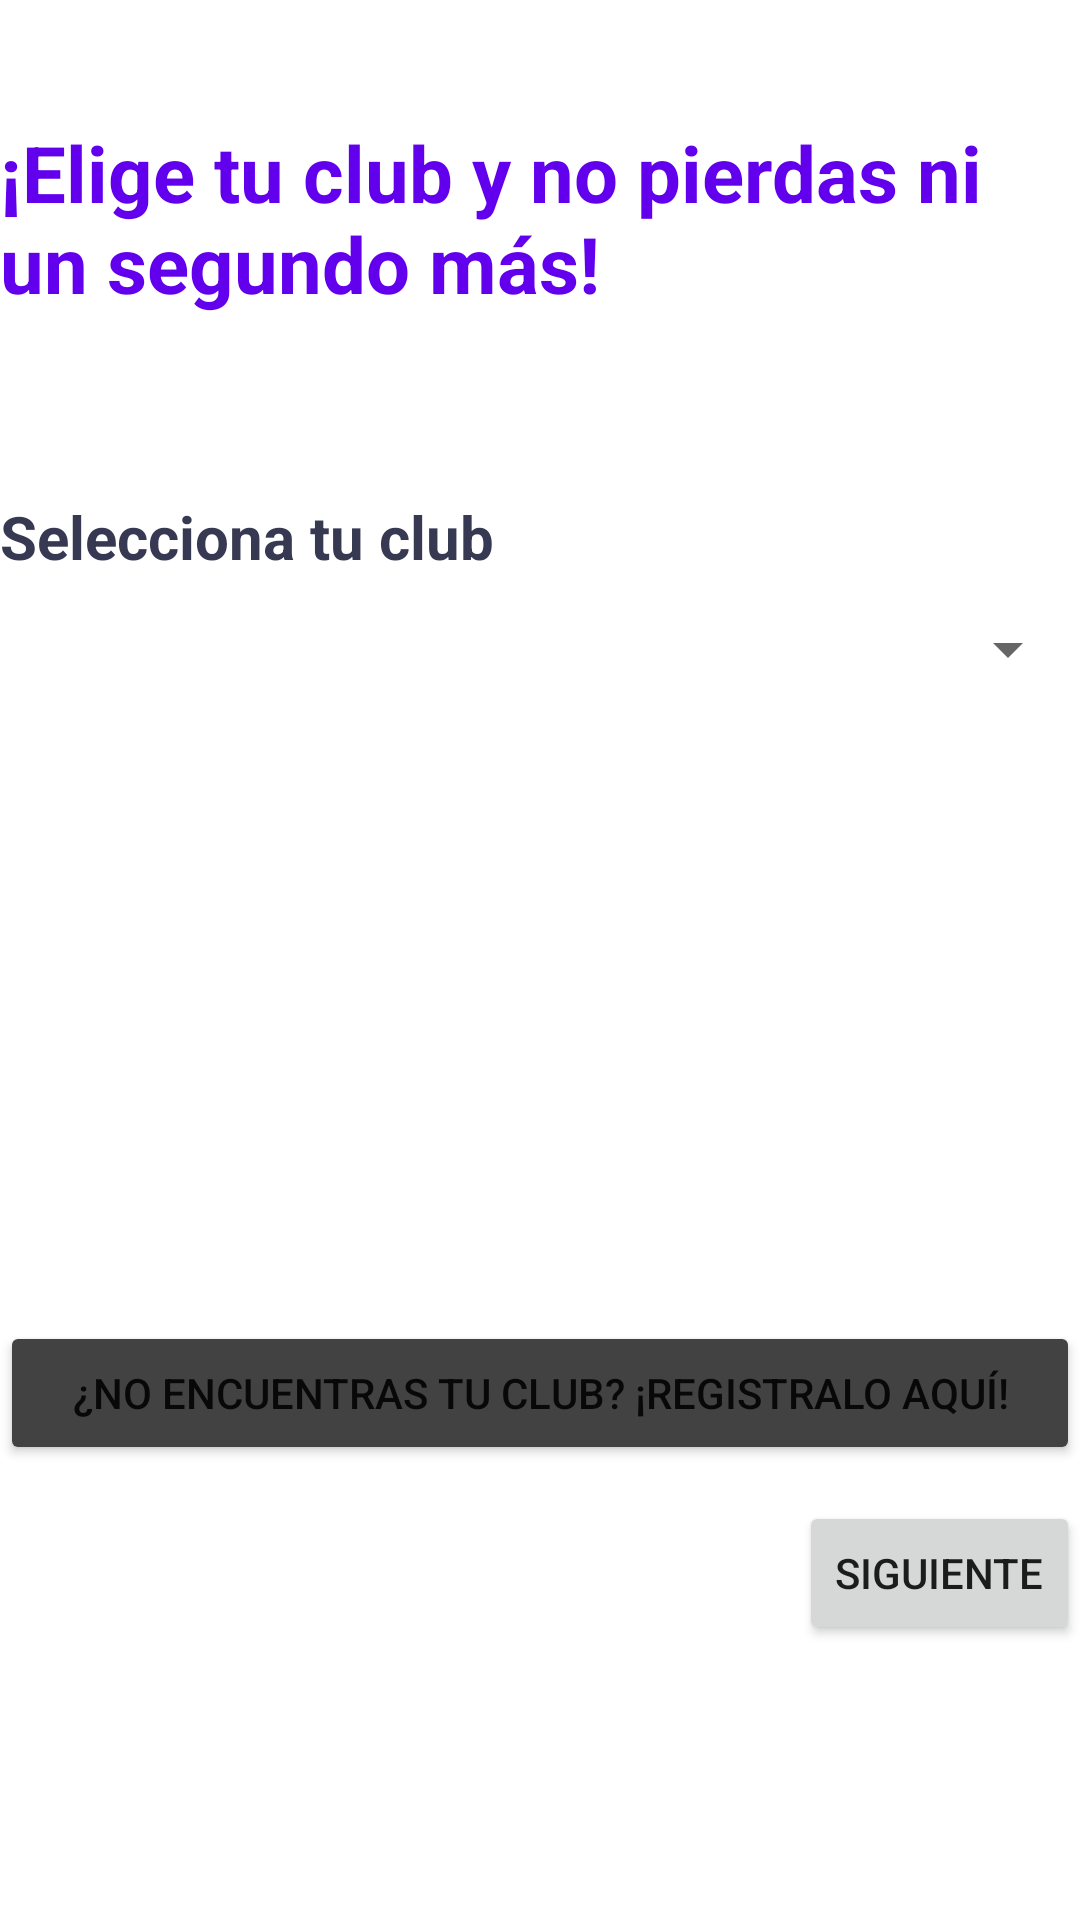

Produce the Android XML layout that renders to this screen, including the resource entries it uses.
<!-- AndroidManifest.xml: application theme Theme.AthleticsTracker -->
<!-- res/layout/activity_registro3.xml -->
<?xml version="1.0" encoding="utf-8"?>
<LinearLayout xmlns:android="http://schemas.android.com/apk/res/android"
    xmlns:app="http://schemas.android.com/apk/res-auto"
    xmlns:tools="http://schemas.android.com/tools"
    android:layout_width="match_parent"
    android:layout_height="match_parent"
    android:orientation="vertical"
    tools:context=".registro.ActivityRegistro3">

    <Space
        android:layout_width="match_parent"
        android:layout_height="40dp" />

    <TextView
        android:id="@+id/textViewTitulo"
        android:layout_width="match_parent"
        android:layout_height="wrap_content"
        android:textColor="@color/design_default_color_primary"
        android:textSize="@dimen/auth_texts"
        android:textStyle="bold"
        android:text="@string/titulo_registro3" />

    <Space
        android:layout_width="match_parent"
        android:layout_height="60dp" />

    <TextView
        android:id="@+id/textViewSeleccionClub"
        android:layout_width="match_parent"
        android:layout_height="wrap_content"
        android:text="@string/seleccion_club"
        android:textSize="@dimen/register_layout"
        android:textColor="@color/colorOnSecondary"
        android:textStyle="bold" />

    <Spinner
        android:id="@+id/spinnerSeleccionClub"
        android:layout_width="match_parent"
        android:layout_height="wrap_content"
        android:minHeight="48dp" />

    <Space
        android:layout_width="match_parent"
        android:layout_height="200dp" />

    <LinearLayout
        android:layout_width="match_parent"
        android:layout_height="match_parent"
        android:orientation="vertical">

        <Button
            android:id="@+id/btnRegistrarClub"
            android:layout_width="match_parent"
            android:layout_height="wrap_content"
            android:backgroundTint="@color/cardview_dark_background"
            android:layout_gravity="right"
            android:text="@string/registrar_club" />

        <Space
            android:layout_width="match_parent"
            android:layout_height="12dp" />

        <Button
            android:id="@+id/btnSiguienteClub"
            android:layout_width="wrap_content"
            android:layout_height="wrap_content"
            android:layout_gravity="right"
            android:text="@string/siguiente" />

    </LinearLayout>


</LinearLayout>
<!-- resources referenced by this layout -->
<resources>
  <color name="colorOnSecondary">#363951</color>
  <dimen name="auth_texts">26sp</dimen>
  <dimen name="register_layout">20sp</dimen>
  <string name="registrar_club">¿NO ENCUENTRAS TU CLUB? ¡Registralo aquí!</string>
  <string name="seleccion_club">Selecciona tu club</string>
  <string name="siguiente">SIGUIENTE</string>
  <string name="titulo_registro3">¡Elige tu club y no pierdas ni un segundo más!</string>
  <style name="Theme.AthleticsTracker" parent="Theme.MaterialComponents.DayNight.DarkActionBar">
          
          <item name="colorPrimary">@color/colorPrimary</item>
          <item name="colorPrimaryVariant">@color/colorPrimaryVariant</item>
          <item name="colorOnPrimary">@color/colorOnPrimary</item>
          
          <item name="colorSecondary">@color/colorOnPrimary</item>
          <item name="colorSecondaryVariant">@color/colorSecondaryVariant</item>
          <item name="colorOnSecondary">@color/colorOnSecondary</item>
          
          <item name="android:statusBarColor" tools:targetApi="l">?attr/colorPrimaryVariant</item>
          
      </style>
  <color name="colorPrimary">#3C3F56</color>
  <color name="colorPrimaryVariant">#666B92</color>
  <color name="colorOnPrimary">#FBCF92</color>
  <color name="colorSecondaryVariant">#666B92</color>
</resources>
